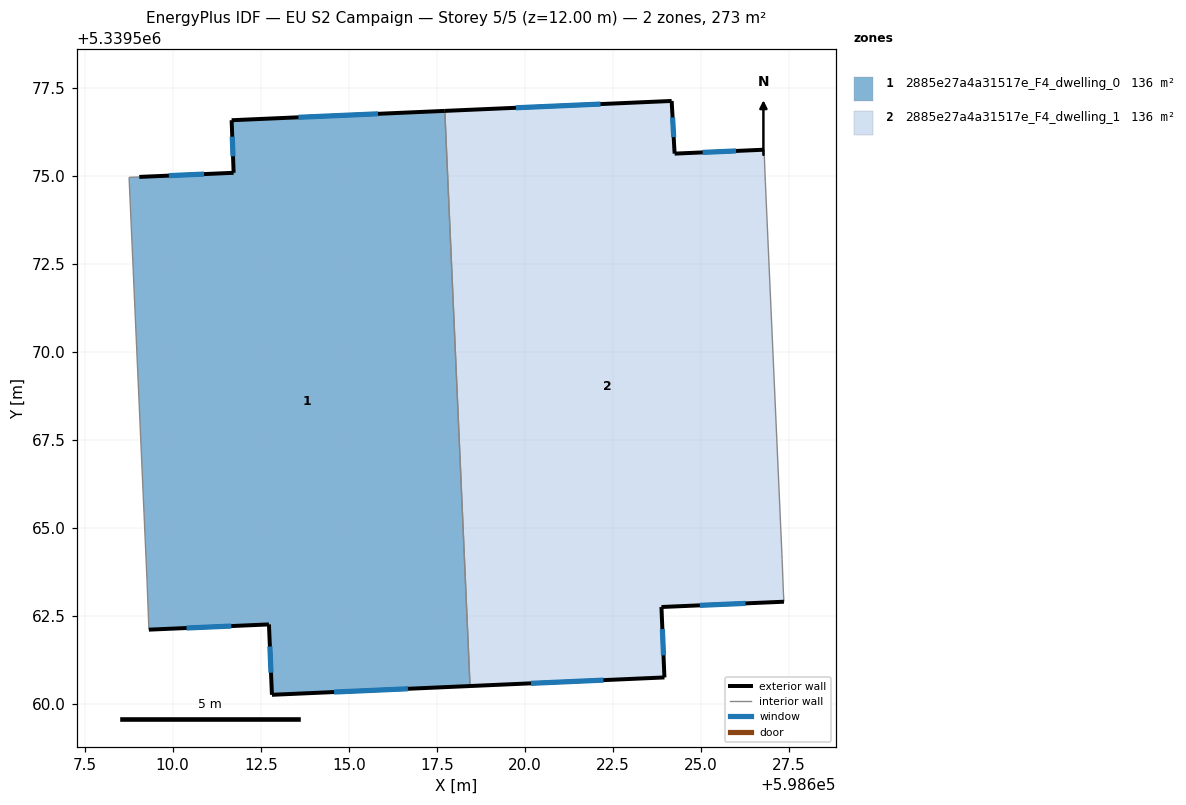
=== STOREY PLAN SPEC (per zone: floor XY polygon, exterior-wall plan segments, windows/doors) ===
zone 1: 2885e27a4a31517e_F4_dwelling_0  (136.3 m²)
  floor: (598617.72, 5339576.84) (598618.44, 5339560.52) (598612.82, 5339560.27) (598612.73, 5339562.27) (598609.33, 5339562.12) (598609.27, 5339563.55) (598608.76, 5339574.96) (598609.05, 5339574.97) (598611.73, 5339575.08) (598611.68, 5339576.58)
  exterior wall: (598611.73, 5339575.08) – (598609.05, 5339574.97)  [2.7 m]
    window: (598610.89, 5339575.05) – (598609.89, 5339575.00)  [1.1 m²]
  exterior wall: (598611.68, 5339576.58) – (598611.73, 5339575.08)  [1.5 m]
    window: (598611.69, 5339576.11) – (598611.71, 5339575.55)  [0.6 m²]
  exterior wall: (598617.72, 5339576.84) – (598611.68, 5339576.58)  [6.1 m]
    window: (598615.83, 5339576.76) – (598613.57, 5339576.66)  [2.5 m²]
  exterior wall: (598612.82, 5339560.27) – (598618.44, 5339560.52)  [5.6 m]
    window: (598614.58, 5339560.35) – (598616.68, 5339560.44)  [2.3 m²]
  exterior wall: (598612.73, 5339562.27) – (598612.82, 5339560.27)  [2.0 m]
    window: (598612.76, 5339561.64) – (598612.79, 5339560.89)  [0.8 m²]
  exterior wall: (598609.33, 5339562.12) – (598612.73, 5339562.27)  [3.4 m]
    window: (598610.39, 5339562.16) – (598611.67, 5339562.22)  [1.4 m²]
  interior walls: 4
zone 2: 2885e27a4a31517e_F4_dwelling_1  (136.3 m²)
  floor: (598626.79, 5339575.74) (598626.82, 5339574.83) (598627.30, 5339564.11) (598627.34, 5339563.16) (598627.35, 5339562.91) (598623.87, 5339562.76) (598623.96, 5339560.76) (598618.44, 5339560.52) (598617.72, 5339576.84) (598624.16, 5339577.12) (598624.25, 5339575.63)
  exterior wall: (598623.87, 5339562.76) – (598627.35, 5339562.91)  [3.5 m]
    window: (598624.96, 5339562.81) – (598626.26, 5339562.86)  [1.5 m²]
  exterior wall: (598623.96, 5339560.76) – (598623.87, 5339562.76)  [2.0 m]
    window: (598623.93, 5339561.39) – (598623.90, 5339562.13)  [0.8 m²]
  exterior wall: (598618.44, 5339560.52) – (598623.96, 5339560.76)  [5.5 m]
    window: (598620.17, 5339560.59) – (598622.23, 5339560.68)  [2.3 m²]
  exterior wall: (598624.16, 5339577.12) – (598617.72, 5339576.84)  [6.4 m]
    window: (598622.15, 5339577.03) – (598619.74, 5339576.93)  [2.7 m²]
  exterior wall: (598624.25, 5339575.63) – (598624.16, 5339577.12)  [1.5 m]
    window: (598624.22, 5339576.10) – (598624.19, 5339576.65)  [0.6 m²]
  exterior wall: (598626.79, 5339575.74) – (598624.25, 5339575.63)  [2.5 m]
    window: (598625.99, 5339575.70) – (598625.04, 5339575.66)  [1.1 m²]
  interior walls: 5

=== DERIVED (storey summary) ===
Building: EU S2 Campaign
Storey: 5 of 5  (floor level z = 12.00 m)
Storey gross floor area: 272.7 m²
Zones on this storey: 2
  - 2885e27a4a31517e_F4_dwelling_0: floor 136.3 m²; exterior wall 21.3 m (63.8 m²); 6 window(s) 8.9 m²; WWR 13.9%
  - 2885e27a4a31517e_F4_dwelling_1: floor 136.3 m²; exterior wall 21.5 m (64.5 m²); 6 window(s) 9.0 m²; WWR 13.9%
Zone adjacency (shared interzone walls):
  - 2885e27a4a31517e_F4_dwelling_0 ↔ 2885e27a4a31517e_F4_dwelling_1